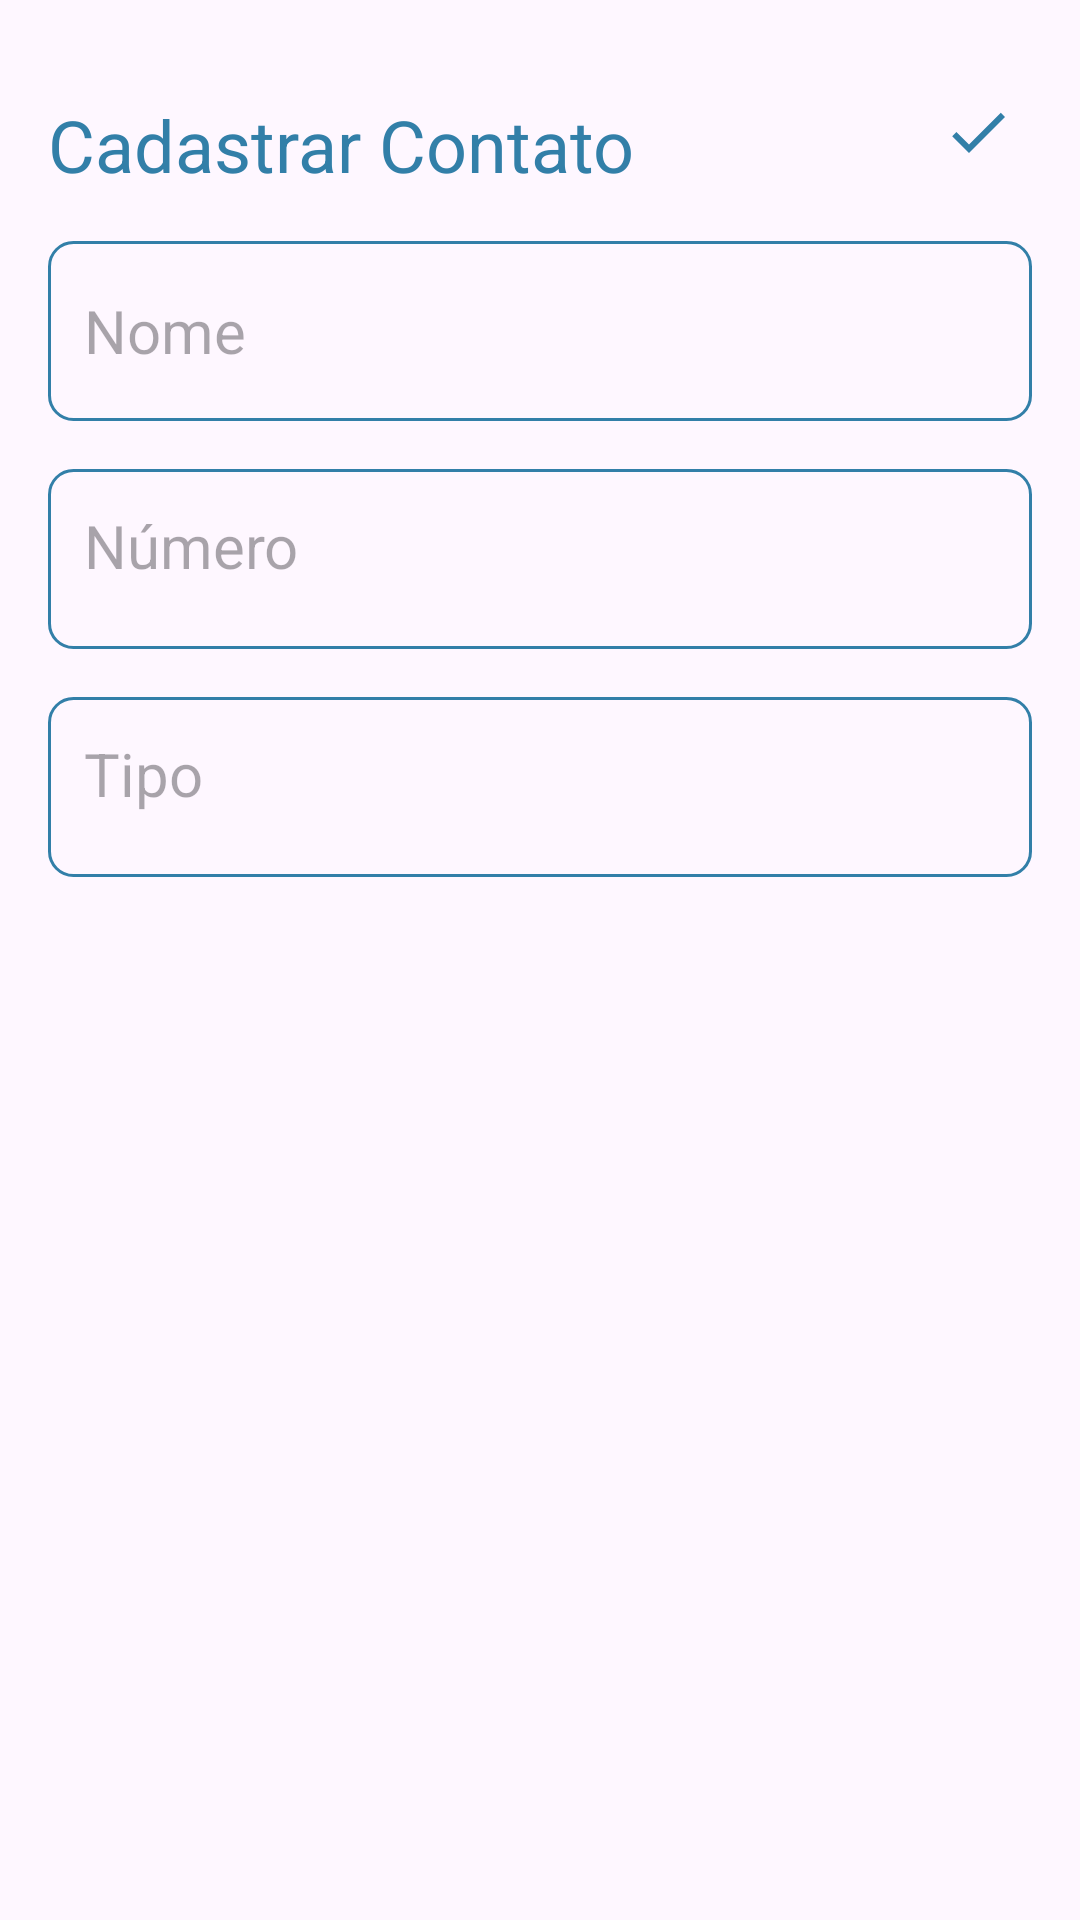

Write the Android layout XML for this screen, with the resource values it uses.
<!-- AndroidManifest.xml: application theme Theme.Contatos -->
<!-- res/layout/activity_add_contatos.xml -->
<RelativeLayout xmlns:app="http://schemas.android.com/apk/res-auto"
xmlns:tools="http://schemas.android.com/tools"
xmlns:android="http://schemas.android.com/apk/res/android"
android:layout_width="match_parent"
android:layout_height="match_parent"
android:orientation="vertical"
android:padding="16dp"
tools:context=".AddContatos">

<TextView
    android:id="@+id/addContatoHeader"
    android:layout_width="wrap_content"
    android:layout_height="wrap_content"
    android:layout_alignParentTop="true"
    android:layout_marginTop="16dp"
    android:text="Cadastrar Contato"
    android:textColor="@color/azul"
    android:textSize="24sp" />

<ImageView
    android:id="@+id/saveButton"
    android:layout_width="wrap_content"
    android:layout_height="wrap_content"
    android:src="@drawable/baseline_done_24"
    android:layout_alignParentEnd="true"
    android:layout_alignTop="@id/addContatoHeader"
    android:layout_marginEnd="6dp" />

<EditText
    android:id="@+id/nomeContato"
    android:layout_width="match_parent"
    android:layout_height="60dp"
    android:hint="Nome"
    android:padding="12dp"
    android:textSize="20sp"
    android:layout_below="@id/addContatoHeader"
    android:background="@drawable/borda_azul"
    android:layout_marginTop="16dp"
    android:maxLines="1" />

<EditText
    android:id="@+id/telefoneContato"
    android:layout_width="match_parent"
    android:layout_height="60dp"
    android:hint="Número"
    android:gravity="top"
    android:padding="12dp"
    android:textSize="20sp"
    android:layout_below="@id/nomeContato"
    android:background="@drawable/borda_azul"
    android:layout_marginTop="16dp"
    android:maxLines="1" />

    <EditText
        android:id="@+id/tipoContato"
        android:layout_width="match_parent"
        android:layout_height="60dp"
        android:hint="Tipo"
        android:gravity="top"
        android:padding="12dp"
        android:textSize="20sp"
        android:layout_below="@id/telefoneContato"
        android:background="@drawable/borda_azul"
        android:layout_marginTop="16dp"
        android:maxLines="1" />

<LinearLayout
    android:id="@+id/phoneContainer"
    android:layout_width="match_parent"
    android:layout_height="wrap_content"
    android:layout_below="@id/tipoContato"
    android:orientation="vertical"
    android:layout_marginTop="12dp" />











</RelativeLayout>
<!-- resources referenced by this layout -->
<resources>
  <color name="azul">#327FA8</color>
  <!-- drawable baseline_done_24 (drawable) -->
  <vector xmlns:android="http://schemas.android.com/apk/res/android" android:height="24dp" android:tint="#327fa8" android:viewportHeight="24" android:viewportWidth="24" android:width="24dp">
        
      <path android:fillColor="@android:color/white" android:pathData="M9,16.2L4.8,12l-1.4,1.4L9,19 21,7l-1.4,-1.4L9,16.2z"/>
      
  </vector>
  <!-- drawable borda_azul (drawable) -->
  <?xml version="1.0" encoding="utf-8"?>
  <shape xmlns:android="http://schemas.android.com/apk/res/android"
      android:shape="rectangle">
  
      <stroke
          android:width="1dp"
          android:color="@color/azul"/>
  
      <corners android:radius="8dp"/>
  
  </shape>
  <style name="Theme.Contatos" parent="Base.Theme.Contatos" />
  <style name="Base.Theme.Contatos" parent="Theme.Material3.DayNight.NoActionBar">
          
          <item name="colorPrimary">@color/azul</item>
          <item name="colorPrimaryVariant">@color/azul</item>
          <item name="android:statusBarColor">@color/azul</item>
      </style>
</resources>
